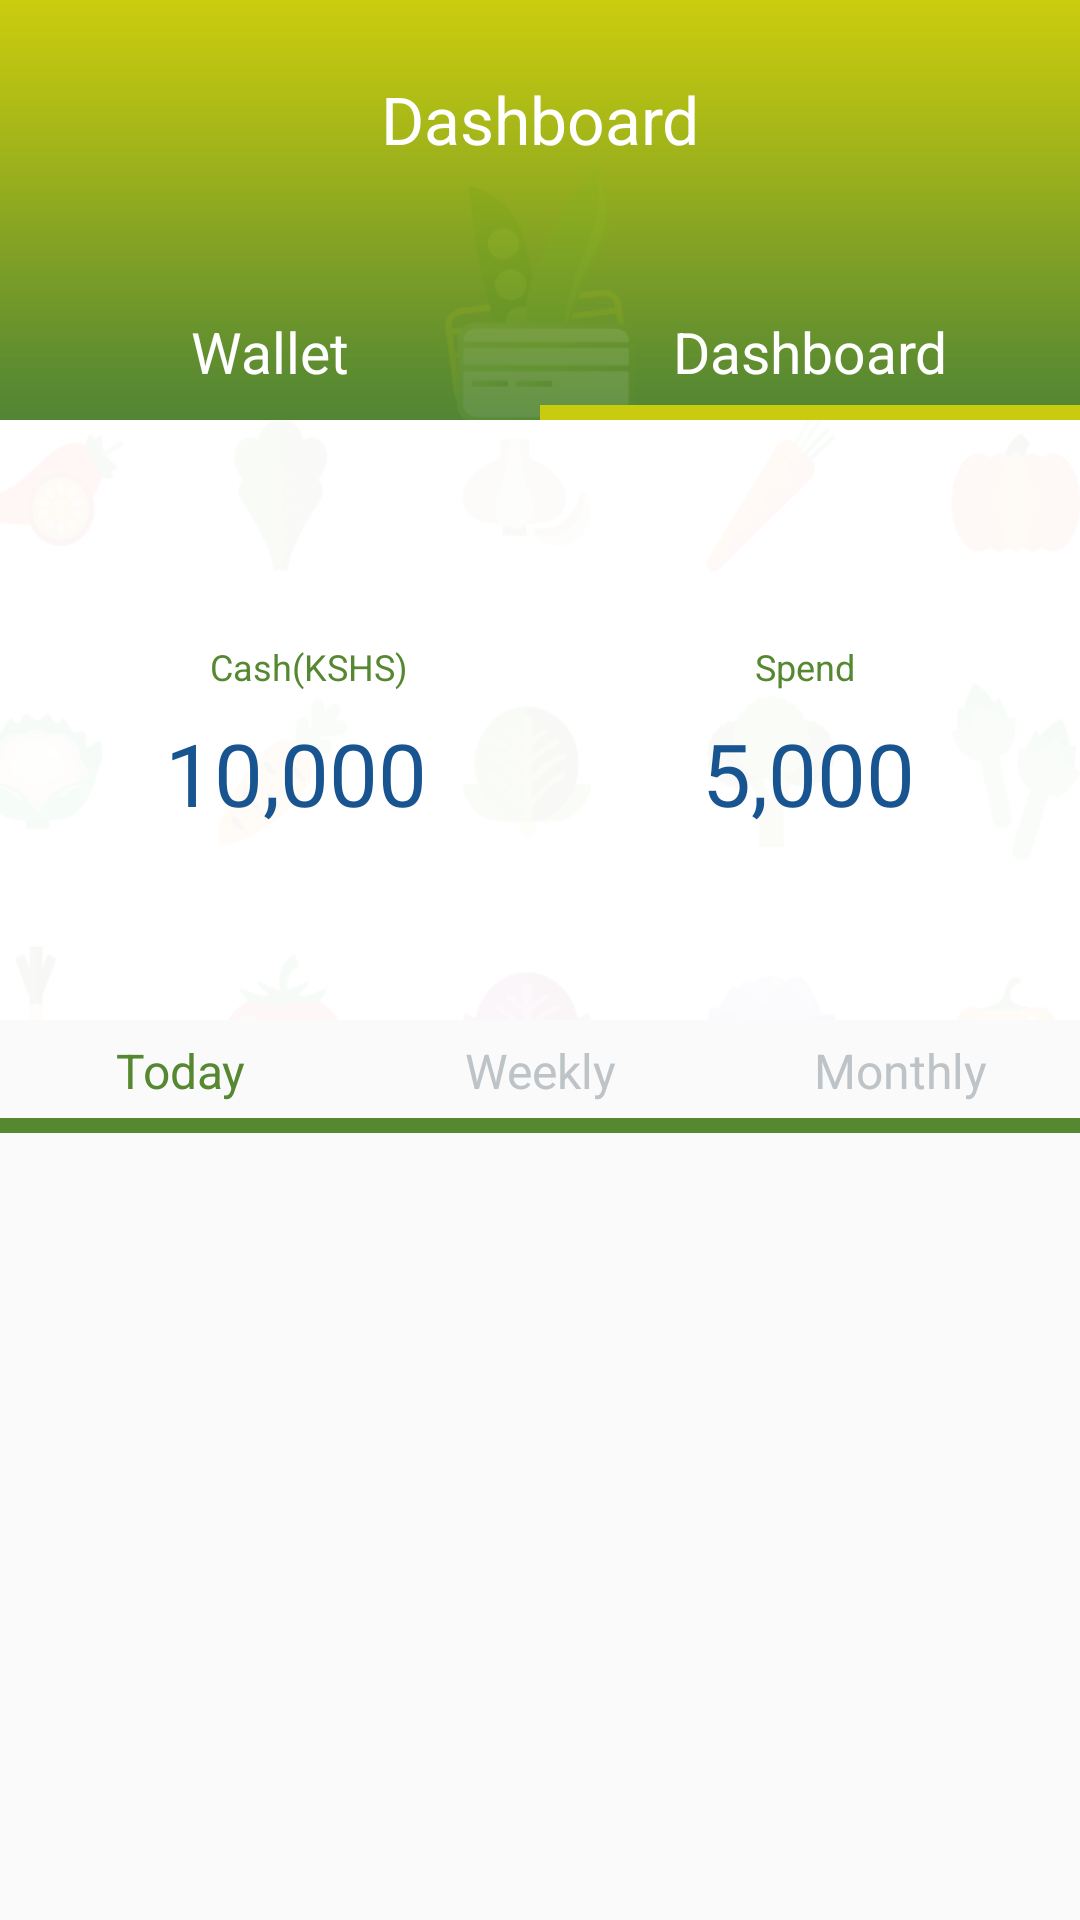

Produce the Android XML layout that renders to this screen, including the resource entries it uses.
<!-- AndroidManifest.xml: application theme AppTheme -->
<!-- res/layout/fragment_dashboard.xml -->
<?xml version="1.0" encoding="utf-8"?>
<android.support.v4.widget.NestedScrollView xmlns:android="http://schemas.android.com/apk/res/android"
    android:layout_width="match_parent"
    android:layout_height="match_parent"
    android:scrollbars="none">

    <RelativeLayout xmlns:android="http://schemas.android.com/apk/res/android"
        xmlns:app="http://schemas.android.com/apk/res-auto"
        xmlns:tools="http://schemas.android.com/tools"
        android:layout_width="match_parent"
        android:layout_height="match_parent"
        tools:context=".Fragments.DashboardFragment">

        <ImageView
            android:id="@+id/top_background"
            android:layout_width="match_parent"
            android:layout_height="140dp"
            android:background="@drawable/home_background" />

        <ImageView
            android:id="@+id/center_background"
            android:layout_width="66dp"
            android:layout_height="107dp"
            android:layout_alignParentTop="true"
            android:layout_centerHorizontal="true"
            android:layout_marginTop="55dp"
            android:background="@drawable/home_background2" />

        <TextView
            android:id="@+id/home_highlight"
            android:layout_width="match_parent"
            android:layout_height="wrap_content"
            android:layout_marginTop="25dp"
            android:gravity="center"
            android:text="@string/dashboard"
            android:textColor="@color/colorWhite"
            android:textSize="22sp"
            app:fontFamily="@font/ubuntu_medium" />

        <LinearLayout
            android:id="@+id/linear_wallet_dashboard"
            android:layout_width="match_parent"
            android:layout_height="wrap_content"
            android:layout_alignBottom="@+id/top_background"
            android:layout_alignParentLeft="true"
            android:layout_alignParentStart="true"
            android:orientation="horizontal">

            <LinearLayout
                android:layout_width="wrap_content"
                android:layout_height="wrap_content"
                android:layout_weight="1"
                android:orientation="vertical">

                <TextView
                    android:id="@+id/text_wallet"
                    android:layout_width="match_parent"
                    android:layout_height="wrap_content"
                    android:layout_marginBottom="5dp"
                    android:gravity="center"
                    android:text="@string/wallet"
                    android:textColor="@color/colorWhite"
                    android:textSize="19sp"
                    app:fontFamily="@font/ubuntu" />

                <ImageView
                    android:id="@+id/text_wallet_highlight"
                    android:layout_width="match_parent"
                    android:layout_height="5dp"
                    android:scaleType="fitXY"
                    android:src="@drawable/home_highlight"
                    android:visibility="invisible" />
            </LinearLayout>

            <LinearLayout
                android:layout_width="wrap_content"
                android:layout_height="wrap_content"
                android:layout_weight="1"
                android:orientation="vertical">

                <TextView
                    android:id="@+id/text_dashboard"
                    android:layout_width="match_parent"
                    android:layout_height="wrap_content"
                    android:layout_marginBottom="5dp"
                    android:gravity="center"
                    android:text="@string/dashboard"
                    android:textColor="@color/colorWhite"
                    android:textSize="19sp"
                    app:fontFamily="@font/ubuntu_medium" />

                <ImageView
                    android:id="@+id/text_dashboard_highlight"
                    android:layout_width="match_parent"
                    android:layout_height="5dp"
                    android:scaleType="fitXY"
                    android:src="@drawable/home_highlight" />
            </LinearLayout>
        </LinearLayout>

        <ImageView
            android:id="@+id/bottom_background"
            android:layout_width="match_parent"
            android:layout_height="200dp"
            android:layout_below="@+id/linear_wallet_dashboard"
            android:background="@color/colorWhite"
            android:scaleType="fitXY"
            android:src="@drawable/wallet_background" />

        <ImageView
            android:layout_width="match_parent"
            android:layout_height="wrap_content"
            android:layout_below="@+id/linear_wallet_dashboard"
            android:layout_marginTop="75dp"
            android:src="@drawable/dashboard_separator" />

        <TextView
            android:id="@+id/cash_text"
            android:layout_width="wrap_content"
            android:layout_height="wrap_content"
            android:layout_below="@+id/linear_wallet_dashboard"
            android:layout_marginLeft="20dp"
            android:layout_marginStart="70dp"
            android:layout_marginTop="74dp"
            android:gravity="center"
            android:text="@string/cash_kshs"
            android:textColor="#568832"
            android:textSize="12sp"
            app:fontFamily="@font/ubuntu" />

        <TextView
            android:id="@+id/cash"
            android:layout_width="wrap_content"
            android:layout_height="wrap_content"
            android:layout_below="@+id/cash_text"
            android:layout_marginLeft="60dp"
            android:layout_marginStart="55dp"
            android:layout_marginTop="8dp"
            android:text="10,000"
            android:textColor="#185490"
            android:textSize="29sp"
            app:fontFamily="@font/ubuntu_bold" />

        <TextView
            android:id="@+id/spend_text"
            android:layout_width="wrap_content"
            android:layout_height="wrap_content"
            android:layout_alignParentEnd="true"
            android:layout_alignParentRight="true"
            android:layout_below="@+id/linear_wallet_dashboard"
            android:layout_marginEnd="75dp"
            android:layout_marginRight="20dp"
            android:layout_marginTop="74dp"
            android:gravity="center"
            android:text="Spend"
            android:textColor="#568832"
            android:textSize="12sp"
            app:fontFamily="@font/ubuntu" />

        <TextView
            android:id="@+id/spend"
            android:layout_width="wrap_content"
            android:layout_height="wrap_content"
            android:layout_alignParentEnd="true"
            android:layout_alignParentRight="true"
            android:layout_below="@+id/cash_text"
            android:layout_marginEnd="55dp"
            android:layout_marginRight="60dp"
            android:layout_marginTop="8dp"
            android:text="5,000"
            android:textColor="#185490"
            android:textSize="29sp"
            app:fontFamily="@font/ubuntu_bold" />

        <LinearLayout
            android:id="@+id/dashboard_choices"
            android:layout_width="match_parent"
            android:layout_height="wrap_content"
            android:layout_below="@+id/bottom_background"
            android:layout_marginTop="6dp"
            android:orientation="horizontal">

            <LinearLayout
                android:layout_width="0dp"
                android:layout_height="wrap_content"
                android:layout_weight="1"
                android:orientation="vertical">

                <TextView
                    android:id="@+id/today_dashboard"
                    android:layout_width="match_parent"
                    android:layout_height="wrap_content"
                    android:layout_marginBottom="5dp"
                    android:gravity="center"
                    android:text="@string/today"
                    android:textColor="#568832"
                    android:textSize="16sp"
                    app:fontFamily="@font/ubuntu_bold" />

                <ImageView
                    android:id="@+id/today_dashboard_highlight"
                    android:layout_width="match_parent"
                    android:layout_height="5dp"
                    android:scaleType="fitXY"
                    android:src="@drawable/dashboard_highlight" />
            </LinearLayout>

            <LinearLayout
                android:layout_width="0dp"
                android:layout_height="wrap_content"
                android:layout_weight="1"
                android:orientation="vertical">

                <TextView
                    android:id="@+id/weekly_dashboard"
                    android:layout_width="match_parent"
                    android:layout_height="wrap_content"
                    android:layout_marginBottom="5dp"
                    android:gravity="center"
                    android:text="@string/weekly"
                    android:textColor="#bdc3c7"
                    android:textSize="16sp"
                    app:fontFamily="@font/ubuntu" />

                <ImageView
                    android:id="@+id/weekly_dashboard_highlight"
                    android:layout_width="match_parent"
                    android:layout_height="5dp"
                    android:scaleType="fitXY"
                    android:src="@drawable/dashboard_highlight" />
            </LinearLayout>

            <LinearLayout
                android:layout_width="0dp"
                android:layout_height="wrap_content"
                android:layout_weight="1"
                android:orientation="vertical">

                <TextView
                    android:id="@+id/monthly_dashboard"
                    android:layout_width="match_parent"
                    android:layout_height="wrap_content"
                    android:layout_marginBottom="5dp"
                    android:gravity="center"
                    android:text="@string/monthly"
                    android:textColor="#bdc3c7"
                    android:textSize="16sp"
                    app:fontFamily="@font/ubuntu" />

                <ImageView
                    android:id="@+id/monthly_dashboard_highlight"
                    android:layout_width="match_parent"
                    android:layout_height="5dp"
                    android:scaleType="fitXY"
                    android:src="@drawable/dashboard_highlight" />
            </LinearLayout>
        </LinearLayout>

        <ListView
            android:id="@+id/dashboard_list"
            android:layout_width="match_parent"
            android:layout_height="match_parent"
            android:layout_below="@+id/dashboard_choices"
            android:layout_marginEnd="20dp"
            android:layout_marginStart="20dp"
            android:divider="@drawable/dashboard_divider"
            android:dividerHeight="1dp"
            android:scrollbars="none"
            tools:listitem="@layout/dashboard_listview" />
    </RelativeLayout>
</android.support.v4.widget.NestedScrollView>
<!-- res/layout/dashboard_listview.xml (included above) -->
<?xml version="1.0" encoding="utf-8"?>
<RelativeLayout xmlns:android="http://schemas.android.com/apk/res/android"
    xmlns:app="http://schemas.android.com/apk/res-auto"
    android:layout_width="match_parent"
    android:layout_height="match_parent">

    <ImageView
        android:id="@+id/listview_icon"
        android:layout_width="44dp"
        android:layout_height="64dp"
        android:layout_marginBottom="8dp"
        android:layout_marginEnd="15dp"
        android:layout_marginLeft="5dp"
        android:layout_marginRight="13dp"
        android:layout_marginStart="5dp"
        android:layout_marginTop="27dp"
        android:src="@drawable/dashboard_listview_icon" />

    <TextView
        android:id="@+id/item_name"
        android:layout_width="wrap_content"
        android:layout_height="wrap_content"
        android:layout_alignTop="@+id/listview_icon"
        android:layout_toEndOf="@id/listview_icon"
        android:layout_toRightOf="@id/listview_icon"
        android:text="Tomatoes"
        android:textColor="#568832"
        android:textSize="16dp"
        app:fontFamily="@font/ubuntu_medium" />

    <TextView
        android:id="@+id/item_number"
        android:layout_width="wrap_content"
        android:layout_height="wrap_content"
        android:layout_alignLeft="@+id/item_name"
        android:layout_alignStart="@+id/item_name"
        android:layout_below="@+id/item_name"
        android:text="#veggy0901"
        android:textColor="#2c3e50"
        android:textSize="16dp"
        app:fontFamily="@font/ubuntu_medium" />

    <TextView
        android:id="@+id/item_payment_method"
        android:layout_width="wrap_content"
        android:layout_height="wrap_content"
        android:layout_alignLeft="@+id/item_name"
        android:layout_alignStart="@+id/item_name"
        android:layout_below="@+id/item_number"
        android:text="Credit Card"
        android:textColor="#bdc3c7"
        android:textSize="16dp"
        app:fontFamily="@font/ubuntu" />

    <TextView
        android:layout_width="wrap_content"
        android:layout_height="wrap_content"
        android:layout_alignTop="@+id/listview_icon"
        android:layout_marginEnd="5dp"
        android:layout_marginRight="5dp"
        android:layout_toLeftOf="@id/item_amount"
        android:text="KES"
        android:textColor="#bdc3c7"
        android:textSize="18dp"
        app:fontFamily="@font/ubuntu_medium"
        android:layout_toStartOf="@id/item_amount" />

    <TextView
        android:id="@+id/item_amount"
        android:layout_width="wrap_content"
        android:layout_height="wrap_content"
        android:layout_alignParentEnd="true"
        android:layout_alignParentRight="true"
        android:layout_alignTop="@+id/listview_icon"
        android:layout_marginEnd="23dp"
        android:layout_marginRight="23dp"
        android:text="1,500"
        android:textColor="#323232"
        android:textSize="18dp"
        app:fontFamily="@font/ubuntu_medium" />

    <TextView
        android:id="@+id/item_status"
        android:layout_width="wrap_content"
        android:layout_height="wrap_content"
        android:layout_alignEnd="@+id/item_amount"
        android:layout_alignRight="@+id/item_amount"
        android:layout_below="@+id/item_amount"
        android:layout_marginTop="5dp"
        android:text="Completed"
        android:textColor="#5f963b"
        android:textSize="18dp"
        app:fontFamily="@font/ubuntu_medium" />
</RelativeLayout>
<!-- resources referenced by this layout -->
<resources>
  <color name="colorWhite">#ffffff</color>
  <!-- drawable dashboard_divider: png bitmap (drawable-hdpi, 121 bytes) -->
  <!-- drawable dashboard_highlight: png bitmap (drawable-hdpi, 119 bytes) -->
  <!-- drawable dashboard_listview_icon: png bitmap (drawable-hdpi, 612 bytes) -->
  <!-- drawable dashboard_separator: png bitmap (drawable-hdpi, 115 bytes) -->
  <!-- drawable home_background: png bitmap (drawable-hdpi, 765 bytes) -->
  <!-- drawable home_background2: png bitmap (drawable-hdpi, 4360 bytes) -->
  <!-- drawable home_highlight: png bitmap (drawable-hdpi, 136 bytes) -->
  <!-- drawable wallet_background: png bitmap (drawable-hdpi, 17167 bytes) -->
  <string name="cash_kshs">Cash(KSHS)</string>
  <string name="dashboard">Dashboard</string>
  <string name="monthly">Monthly</string>
  <string name="today">Today</string>
  <string name="wallet">Wallet</string>
  <string name="weekly">Weekly</string>
  <style name="AppTheme" parent="Theme.AppCompat.Light.NoActionBar">
          
          <item name="colorPrimary">@color/colorPrimary</item>
          <item name="colorPrimaryDark">@color/colorPrimaryDark</item>
          <item name="colorAccent">@color/colorAccent</item>
      </style>
  <color name="colorPrimary">#3e7a3a</color>
  <color name="colorPrimaryDark">#3e7a3a</color>
  <color name="colorAccent">#ddd707</color>
</resources>
